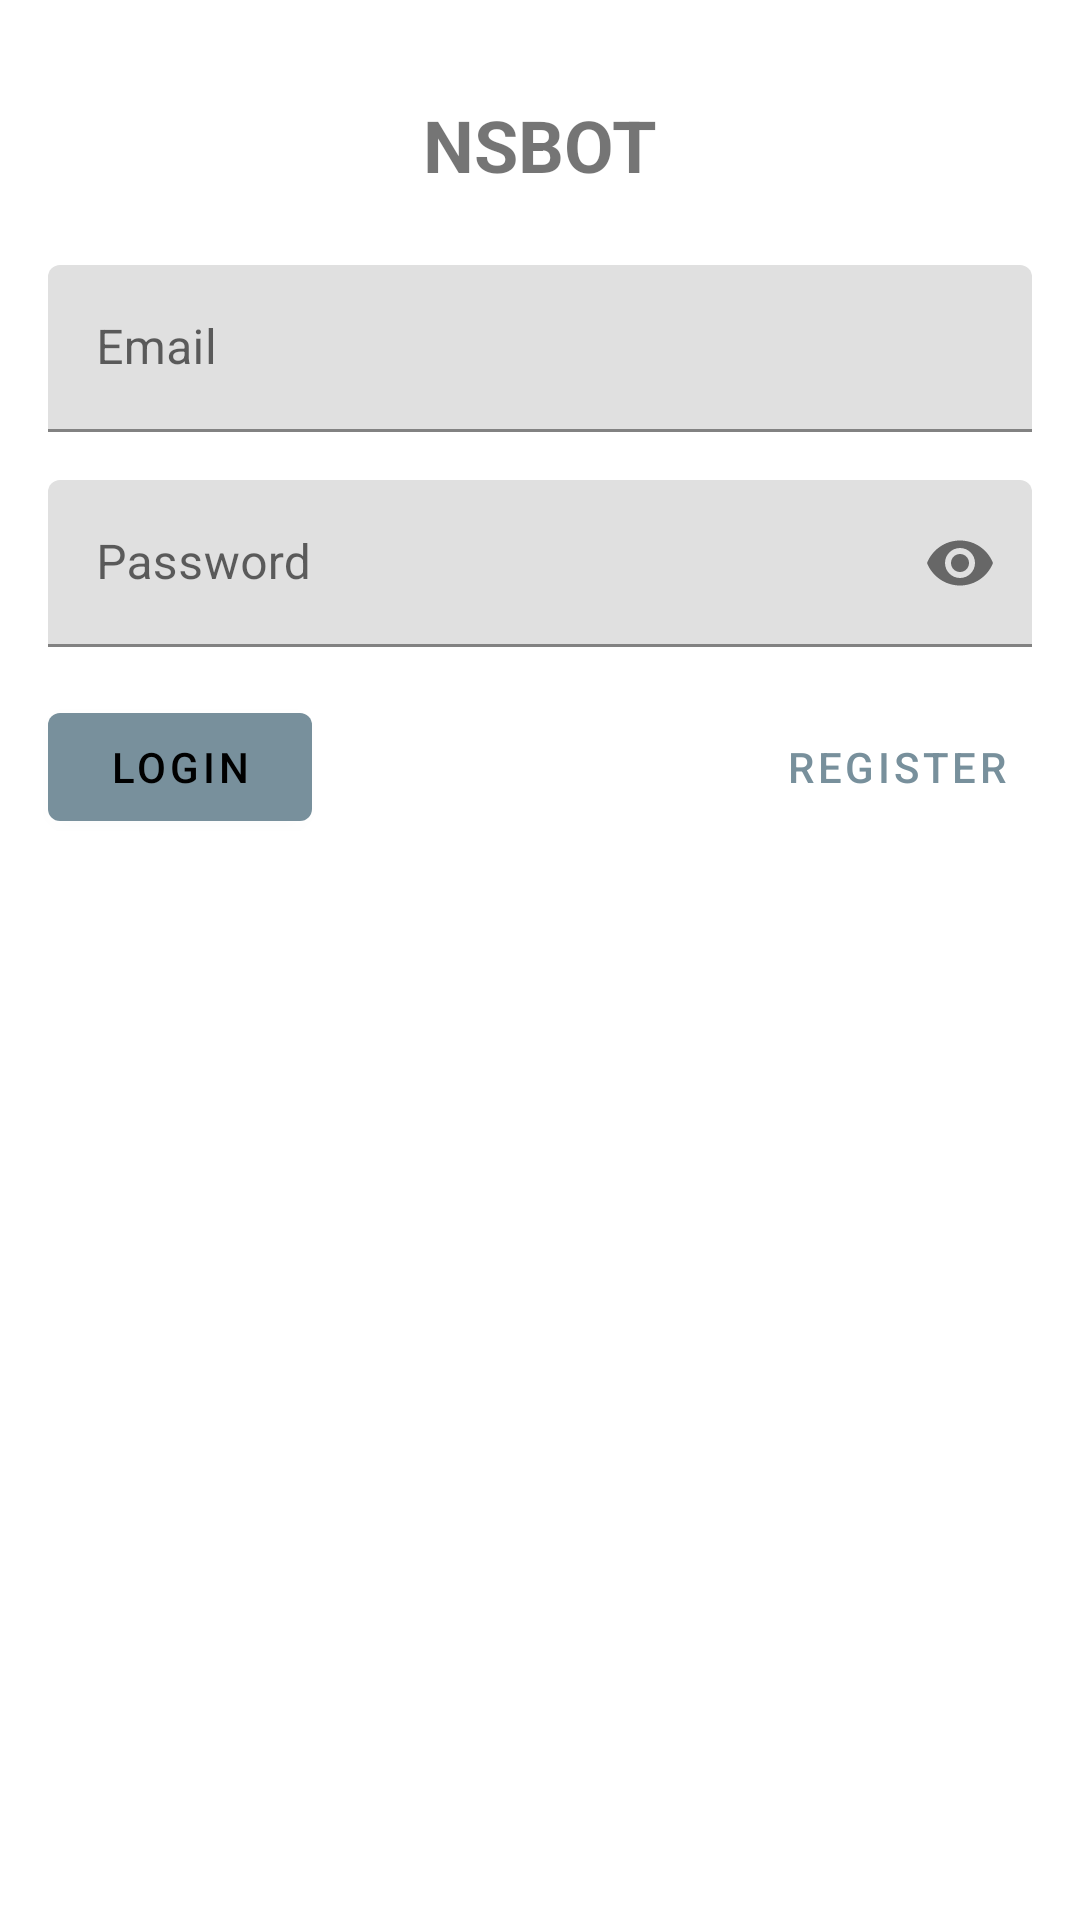

Here is an Android app screen rendered from its layout file. Give the layout XML and the strings, colors and styles it references.
<!-- AndroidManifest.xml: application theme Theme.NS -->
<!-- res/layout/fragment_login.xml -->
<?xml version="1.0" encoding="utf-8"?>
<ScrollView xmlns:android="http://schemas.android.com/apk/res/android"
    xmlns:app="http://schemas.android.com/apk/res-auto"
    xmlns:tools="http://schemas.android.com/tools"
    android:layout_width="match_parent"
    android:layout_height="match_parent"
    tools:context=".ui.LoginFragment">

    <androidx.constraintlayout.widget.ConstraintLayout
        android:layout_width="match_parent"
        android:layout_height="wrap_content"
        android:focusableInTouchMode="true"
        android:gravity="center_horizontal"
        android:orientation="vertical">

        <ImageView
            android:id="@+id/imageView"
            android:layout_width="300dp"
            android:layout_height="wrap_content"
            android:layout_marginStart="8dp"
            android:layout_marginTop="24dp"
            android:layout_marginEnd="8dp"
            android:adjustViewBounds="true"
            android:src="@drawable/bot2"
            app:layout_constraintEnd_toEndOf="parent"
            app:layout_constraintStart_toStartOf="parent"
            app:layout_constraintTop_toTopOf="parent" />

        <TextView
            android:id="@+id/nsbot"
            android:layout_width="wrap_content"
            android:layout_height="wrap_content"
            android:layout_marginStart="16dp"
            android:layout_marginTop="8dp"
            android:layout_marginEnd="16dp"
            android:text="@string/nsbot"
            android:textSize="24sp"
            android:textStyle="bold"
            app:layout_constraintEnd_toEndOf="parent"
            app:layout_constraintStart_toStartOf="parent"
            app:layout_constraintTop_toBottomOf="@+id/imageView" />

        <com.google.android.material.textfield.TextInputLayout
            android:id="@+id/username_textInputLayout"
            android:layout_width="match_parent"
            android:layout_height="wrap_content"
            android:layout_marginHorizontal="16dp"
            android:layout_marginTop="24dp"
            android:hint="@string/username"
            app:layout_constraintEnd_toEndOf="parent"
            app:layout_constraintStart_toStartOf="parent"
            app:layout_constraintTop_toBottomOf="@+id/nsbot">

            <com.google.android.material.textfield.TextInputEditText
                android:id="@+id/username"
                android:layout_width="match_parent"
                android:layout_height="wrap_content" />

        </com.google.android.material.textfield.TextInputLayout>

        <com.google.android.material.textfield.TextInputLayout
            android:id="@+id/password_textInputLayout"
            android:layout_width="match_parent"
            android:layout_height="wrap_content"
            android:layout_marginHorizontal="16dp"
            android:layout_marginTop="16dp"
            android:hint="@string/password"
            app:layout_constraintEnd_toEndOf="parent"
            app:layout_constraintStart_toStartOf="parent"
            app:layout_constraintTop_toBottomOf="@+id/username_textInputLayout"
            app:passwordToggleEnabled="true">

            <com.google.android.material.textfield.TextInputEditText
                android:id="@+id/password"
                android:layout_width="match_parent"
                android:layout_height="wrap_content"
                android:inputType="textPassword" />

        </com.google.android.material.textfield.TextInputLayout>

        <com.google.android.material.button.MaterialButton
            android:id="@+id/login_btn"
            android:layout_width="wrap_content"
            android:layout_height="wrap_content"
            android:layout_marginStart="16dp"
            android:layout_marginTop="16dp"
            android:layout_marginBottom="16dp"
            android:text="@string/login"
            app:layout_constraintBottom_toBottomOf="parent"
            app:layout_constraintStart_toStartOf="parent"
            app:layout_constraintTop_toBottomOf="@+id/password_textInputLayout">

        </com.google.android.material.button.MaterialButton>

        <com.google.android.material.button.MaterialButton
            android:id="@+id/register"
            style="@style/Widget.MaterialComponents.Button.TextButton"
            android:layout_width="wrap_content"
            android:layout_height="wrap_content"
            android:layout_marginTop="16dp"
            android:layout_marginEnd="16dp"
            android:layout_marginBottom="16dp"
            android:text="@string/register"
            app:layout_constraintBottom_toBottomOf="parent"
            app:layout_constraintEnd_toEndOf="parent"
            app:layout_constraintTop_toBottomOf="@+id/password_textInputLayout">

        </com.google.android.material.button.MaterialButton>

    </androidx.constraintlayout.widget.ConstraintLayout>

</ScrollView>
<!-- resources referenced by this layout -->
<resources>
  <string name="login">Login</string>
  <string name="nsbot">NSBOT</string>
  <string name="password">Password</string>
  <string name="register">Register</string>
  <string name="username">Email</string>
  <style name="Theme.NS" parent="Theme.MaterialComponents.DayNight.DarkActionBar">
          
          <item name="colorPrimary">@color/primaryColor</item>
          <item name="colorPrimaryVariant">@color/purple_700</item>
          <item name="colorOnPrimary">@color/primaryTextColor</item>
          
          <item name="colorSecondary">@color/secondaryColor</item>
          <item name="colorSecondaryVariant">@color/teal_700</item>
          <item name="colorOnSecondary">@color/secondaryTextColor</item>
          
          <item name="android:statusBarColor">?attr/colorPrimaryVariant</item>
          
      </style>
  <color name="primaryColor">#78909c</color>
  <color name="purple_700">#FF3700B3</color>
  <color name="primaryTextColor">#000000</color>
  <color name="secondaryColor">#bdbdbd</color>
  <color name="teal_700">#FF018786</color>
  <color name="secondaryTextColor">#000000</color>
</resources>
